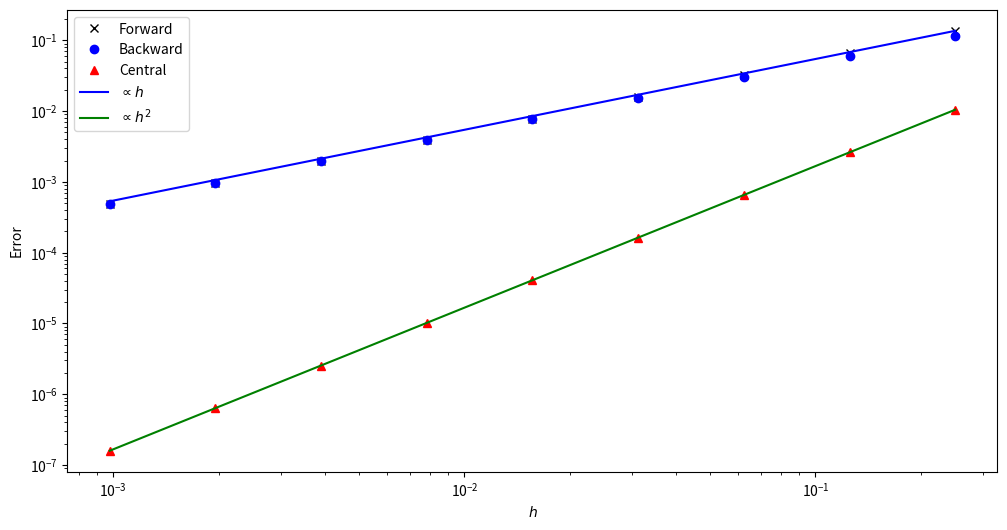
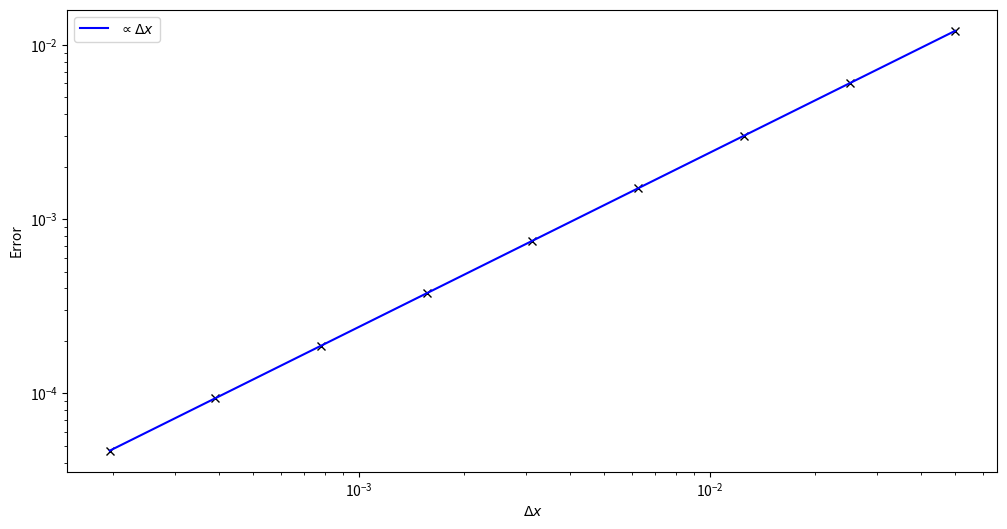
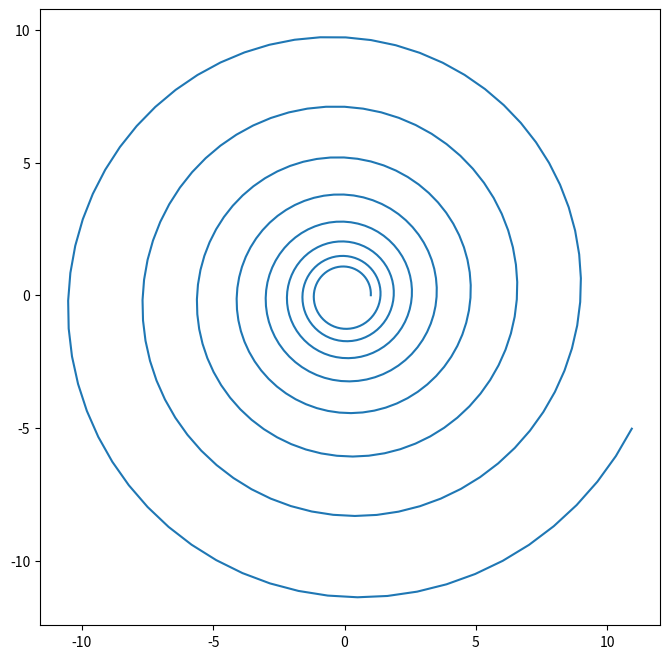
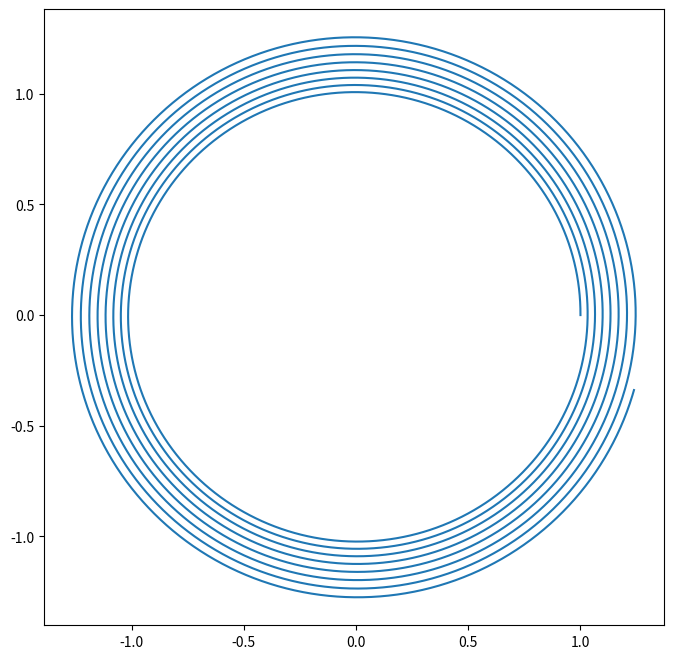

These figures' Python source, in order:
import numpy
from matplotlib import pyplot

def forward_difference(f, x0, h):
    return (f(x0+h) - f(x0)) / h
def backward_difference(f, x0, h):
    return (f(x0) - f(x0-h)) / h
def central_difference(f, x0, h):
    return (f(x0+h) - f(x0-h)) / (2*h)

def euler(f, x_end, y0, N):
    x, dx = numpy.linspace(0, x_end, N+1, retstep=True)
    y = numpy.zeros((len(y0),N+1))
    y[:,0] = y0
    for n in range(N):
        y[:,n+1] = y[:,n] + dx * f(x[n], y[:,n])
    return x, dx, y

if __name__=="__main__":
    h = 0.5
    print("Forward difference, h=",h, "y'=", 
          forward_difference(numpy.exp, 0, h))
    print("Backward difference, h=",h, "y'=", 
          backward_difference(numpy.exp, 0, h))
    print("Central difference, h=",h, "y'=", 
          central_difference(numpy.exp, 0, h))
    h = 0.05
    print("Forward difference, h=",h, "y'=", 
          forward_difference(numpy.exp, 0, h))
    print("Backward difference, h=",h, "y'=", 
          backward_difference(numpy.exp, 0, h))
    print("Central difference, h=",h, "y'=", 
          central_difference(numpy.exp, 0, h))
    h_all = 0.5/2**numpy.arange(1,10)
    errors_forward = numpy.zeros_like(h_all)
    errors_backward = numpy.zeros_like(h_all)
    errors_central = numpy.zeros_like(h_all)
    for i, h in enumerate(h_all):
        errors_forward[i] = abs(1 - forward_difference(numpy.exp, 0, h))
        errors_backward[i] = abs(1 - backward_difference(numpy.exp, 0, h))
        errors_central[i] = abs(1 - central_difference(numpy.exp, 0, h))
    pyplot.figure(figsize=(12,6))
    pyplot.loglog(h_all, errors_forward, 'kx', label="Forward")
    pyplot.loglog(h_all, errors_backward, 'bo', label="Backward")
    pyplot.loglog(h_all, errors_central, 'r^', label="Central")
    pyplot.loglog(h_all, h_all/h_all[0]*errors_forward[0], 'b-',
                  label=r"$\propto h$")
    pyplot.loglog(h_all, (h_all/h_all[0])**2*errors_central[0], 'g-',
                  label=r"$\propto h^2$")
    pyplot.xlabel(r"$h$")
    pyplot.ylabel("Error")
    pyplot.legend(loc="upper left")
    pyplot.show()
    

    def f_sin(x, y):
        return -numpy.sin(x)
    print("Euler's Method")
    x, dx, y = euler(f_sin, 0.5, [1], 5)
    print("dx=", dx, "y(0.5)=", y[0,-1])
    x, dx, y = euler(f_sin, 0.5, [1], 50)
    print("dx=", dx, "y(0.5)=", y[0,-1])
    Npoints = 5*2**numpy.arange(1,10)
    dx_all = 0.5/Npoints
    errors = numpy.zeros_like(dx_all)
    for i, N in enumerate(Npoints):
        x, dx, y = euler(f_sin, 0.5, [1], N)
        errors[i] = abs(y[0,-1] - numpy.cos(0.5))
        dx_all[i] = dx
    pyplot.figure(figsize=(12,6))
    pyplot.loglog(dx_all, errors, 'kx')
    pyplot.loglog(dx_all, errors[0]*(dx_all/dx_all[0])**1, 'b-',
                  label=r"$\propto \Delta x$")
    pyplot.legend(loc='upper left')
    pyplot.xlabel(r"$\Delta x$")
    pyplot.ylabel("Error")
    pyplot.show()
    
    def f_circle(x, y):
        dydx = numpy.zeros_like(y)
        dydx[0] = -y[1]
        dydx[1] = y[0]
        return dydx
    y0 = numpy.array([1, 0])
    x, dx, y = euler(f_circle, 50, y0, 500)
    pyplot.figure(figsize=(8,8))
    pyplot.plot(y[0,:], y[1,:])
    pyplot.show()
    x, dx, y = euler(f_circle, 50, y0, 5000)
    pyplot.figure(figsize=(8,8))
    pyplot.plot(y[0,:], y[1,:])
    pyplot.show()